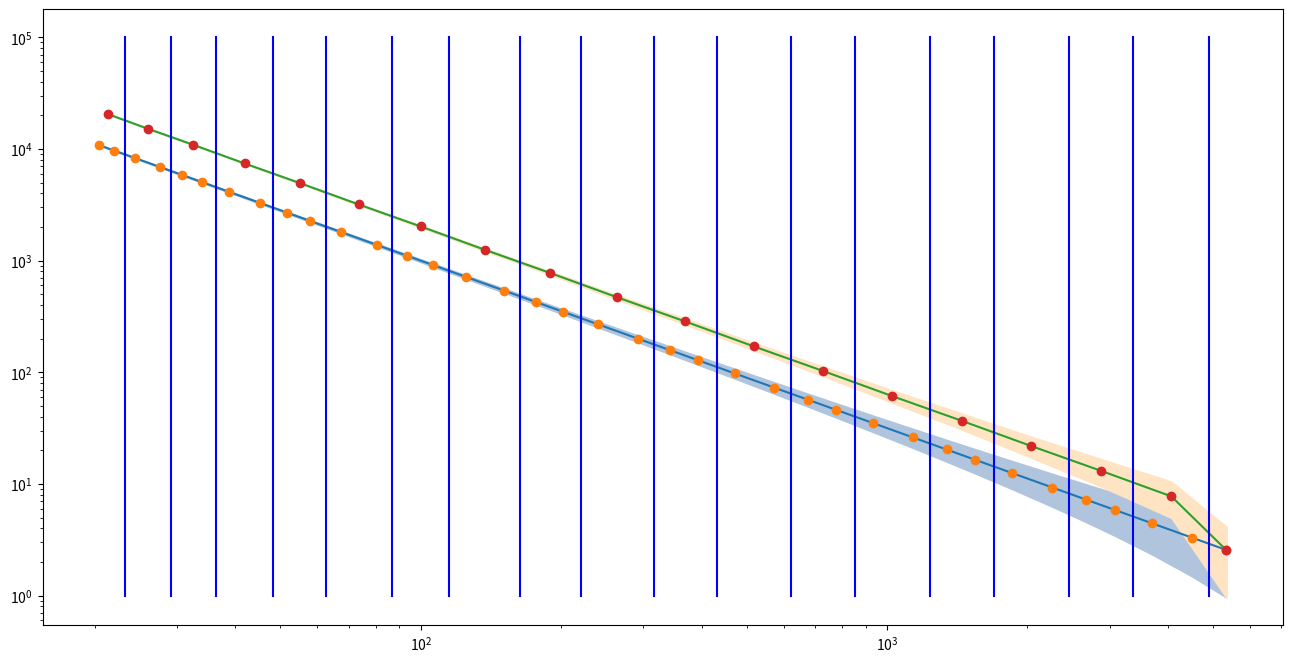

This figure's Python source:
"""
Spectral binning
"""

import numpy as np
import matplotlib.pyplot as plt

x1 = np.array([20.4, 22.0, 24.4, 27.6, 30.8, 34.0, 38.8, 45.2, 51.6, 58.0, \
        67.6, 80.4, 93.2, 106.0, 125.2, 150.8, 176.4, 202.0, 240.4, 291.6, \
        342.8, 394.0, 470.8, 573.2, 675.6, 778.0, 931.6, 1136.4, 1341.2, 1546.0, \
        1853.2, 2262.8, 2672.4, 3082.0, 3696.4, 4515.6, 5334.8], dtype='float')

#------------------------------------------------------------------------------
# spectrum

Ni = len(x1)

ee = - 1.5

y1 = 1.e6 * np.power(x1,ee)

#------------------------------------------------------------------------------
# Rebin ions
# assume the L2 ion bin number is odd, and keep the last bin intact

Mi = int((Ni-1)/2) + 1
print(f"Mi = {Mi}")

x2 = np.zeros(Mi)
y2 = np.zeros(Mi)
e1 = np.sqrt(x1[0]**3/x1[1])
e2 = np.sqrt(x1[1]*x1[2])
x2[0] = np.sqrt(e1*e2)
y2[0] = y1[0]+y1[1]

idx = 1
for i in np.arange(2,Ni-2,2):
        mm = x1[i-1]*x1[i]*x1[i+1]*x1[i+2]
        x2[idx] = np.power(mm, 0.25)
        y2[idx] = y1[i] + y1[i+1]
        idx += 1

x2[-1] = x1[-1]
y2[-1] = y1[-1]

for i in np.arange(Mi):
    print(f"{x2[i]} {y2[i]}")

#------------------------------------------------------------------------------

y1min = y1 - np.sqrt(y1)
y1max = y1 + np.sqrt(y1)

y2min = y2 - np.sqrt(y2)
y2max = y2 + np.sqrt(y2)

#------------------------------------------------------------------------------
# scale factor
fac = 0.5

fig = plt.figure(figsize=(16,8))

ax1 = fig.add_subplot(1, 1, 1)
ax1.set_xscale('log')
ax1.set_yscale('log')
ax1.plot(x1,y1)
ax1.plot(x1,y1,'o')
#ax1.plot(x2, fac*y2, 'o')
ax1.plot(x2, y2)
ax1.plot(x2, y2,'o')

plt.fill_between(x1,y1min,y1max,color='lightsteelblue')
plt.fill_between(x2,y2min,y2max,color='bisque')

yy = [1.0,1.e5]

for i in np.arange(1,Ni-1,2):
        ed = np.sqrt(x1[i]*x1[i+1]) * np.array((1.0,1.0))
        ax1.plot(ed,yy,color='b')

plt.show()